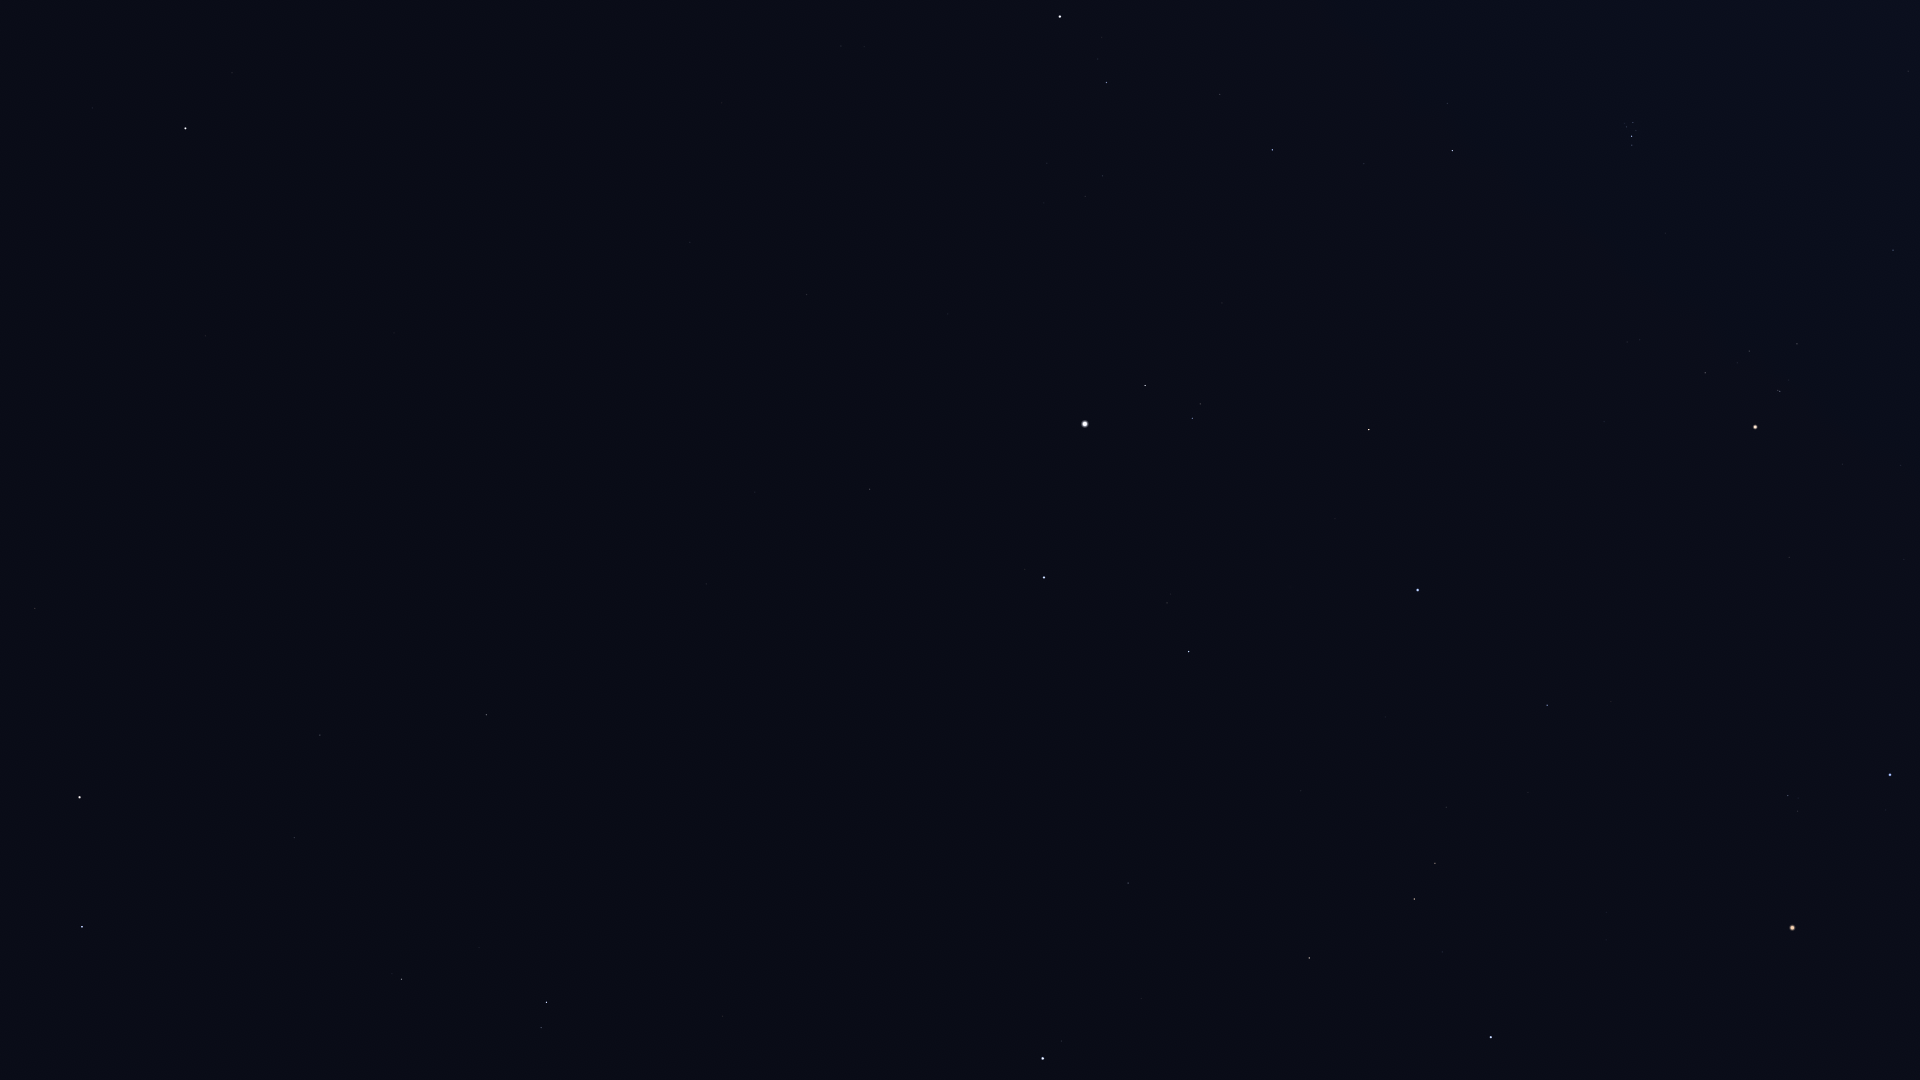

Source data for this figure (header and first rows):
Star_ID, Name, X, Y
13192, Nushagak, 569, 4
15863, Mirfak, 1060, 16
16228, HIP 16228, 841, 46
17358, HIP 17358, 1106, 82
18246, Atik, 1447, 103
17489, Celaeno, 1629, 122
17499, Electra, 1633, 122
17531, Taygeta, 1625, 123
17573, Maia, 1627, 127
17579, Asterope, 1622, 127
17608, Merope, 1636, 130
17702, Alcyone, 1632, 136
17851, Pleione, 1630, 145
17959, HIP 17959, 594, 108
18505, HIP 18505, 775, 121
18532, HIP 18532, 1272, 150
18614, Menkib, 1364, 163
18724, HIP 18724, 1893, 250
20205, Prima Hyadum, 1797, 344
20455, Secunda Hyadum, 1749, 351
20648, HIP 20648, 1737, 363
20889, Ain, 1705, 373
20894, Chamukuy, 1780, 391
21421, Aldebaran, 1755, 427
21881, HIP 21881, 1604, 421
22783, HIP 22783, 690, 242
23015, Hassaleh, 1369, 429
23416, Almaaz, 1145, 385
23453, Saclateni, 1200, 404
23767, Haedus, 1192, 418
24003, Mago, 613, 255
24608, Capella, 1085, 424
25110, HIP 25110, 406, 212
25336, Bellatrix, 1890, 775
25428, Elnath, 1418, 590
26207, Meissa, 1788, 795
26451, Tianguan, 1547, 705
27913, HIP 27913, 1528, 792
27989, Betelgeuse, 1792, 928
28360, Menkalinan, 1044, 577
28380, Mahasim, 1189, 651
28614, HIP 28614, 1726, 941
28716, HIP 28716, 1508, 838
28734, HIP 28734, 1446, 807
29038, HIP 29038, 1607, 912
29426, HIP 29426, 1606, 940
29434, HIP 29434, 1567, 919
29655, HIP 29655, 1435, 863
30060, HIP 30060, 755, 492
30343, HIP 30343, 1414, 899
30665, HIP 30665, 1588, 1024
30860, Lucilinburhuc, 1097, 738
30883, HIP 30883, 1442, 952
30905, Lusitânia, 1624, 1063
31681, HIP 31681, 1491, 1037
32246, HIP 32246, 1309, 958
32916, Nervia, 1012, 792
33018, HIP 33018, 1128, 883
33449, HIP 33449, 706, 584
34693, HIP 34693, 1141, 998
... 12 more rows
